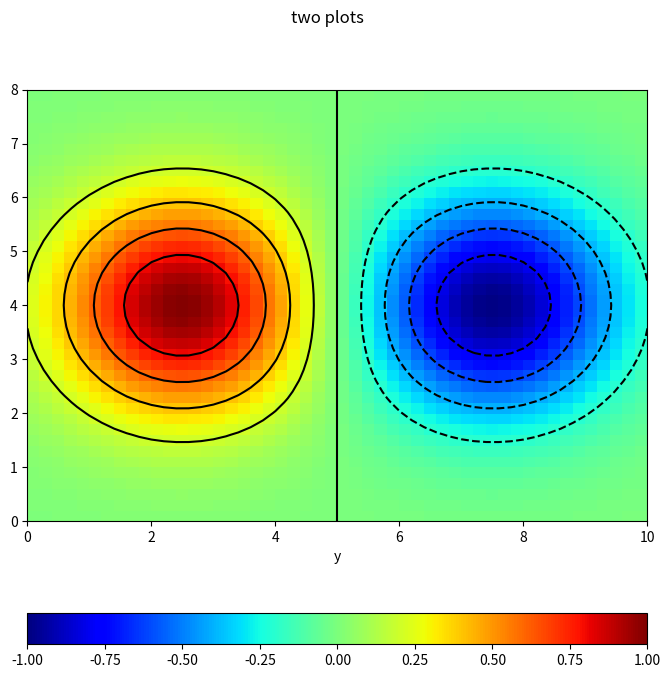

Recreate this plot in Python.
# -*- coding: utf-8 -*-
"""
Spyder Editor

This is a temporary script file.
"""

import math
import numpy as np
import matplotlib.pyplot as plt

x = np.arange(0., 10.1, 0.2)
a = np.sin(x)
b = np.cos(x)

fig1 = plt.figure(figsize = (8, 8))

x = np.linspace(0, 10, 51)
y = np.linspace(0, 8, 41)
(X, Y) = np.meshgrid(x, y)
a = np.exp(-((X - 2.5)**2 + (Y - 4)**2) / 4.0) - np.exp(-((X - 7.5)**2 + (Y - 4)**2) / 4.0)

ac = 0.25 * (a[:-1, :-1] + a[:-1, 1:] + a[1:, :-1] + a[1:, 1:])
c = plt.pcolor(x, y, ac)
plt.clim(-1, 1)
d = plt.colorbar(c, orientation = 'horizontal')
q = plt.jet()
e = plt.contour(x, y, a, np.linspace(-1, 1, 11), colors = 'k')
lx = plt.xlabel("x")
ly = plt.xlabel("y")

sttl = plt.suptitle("two plots")

plt.show()